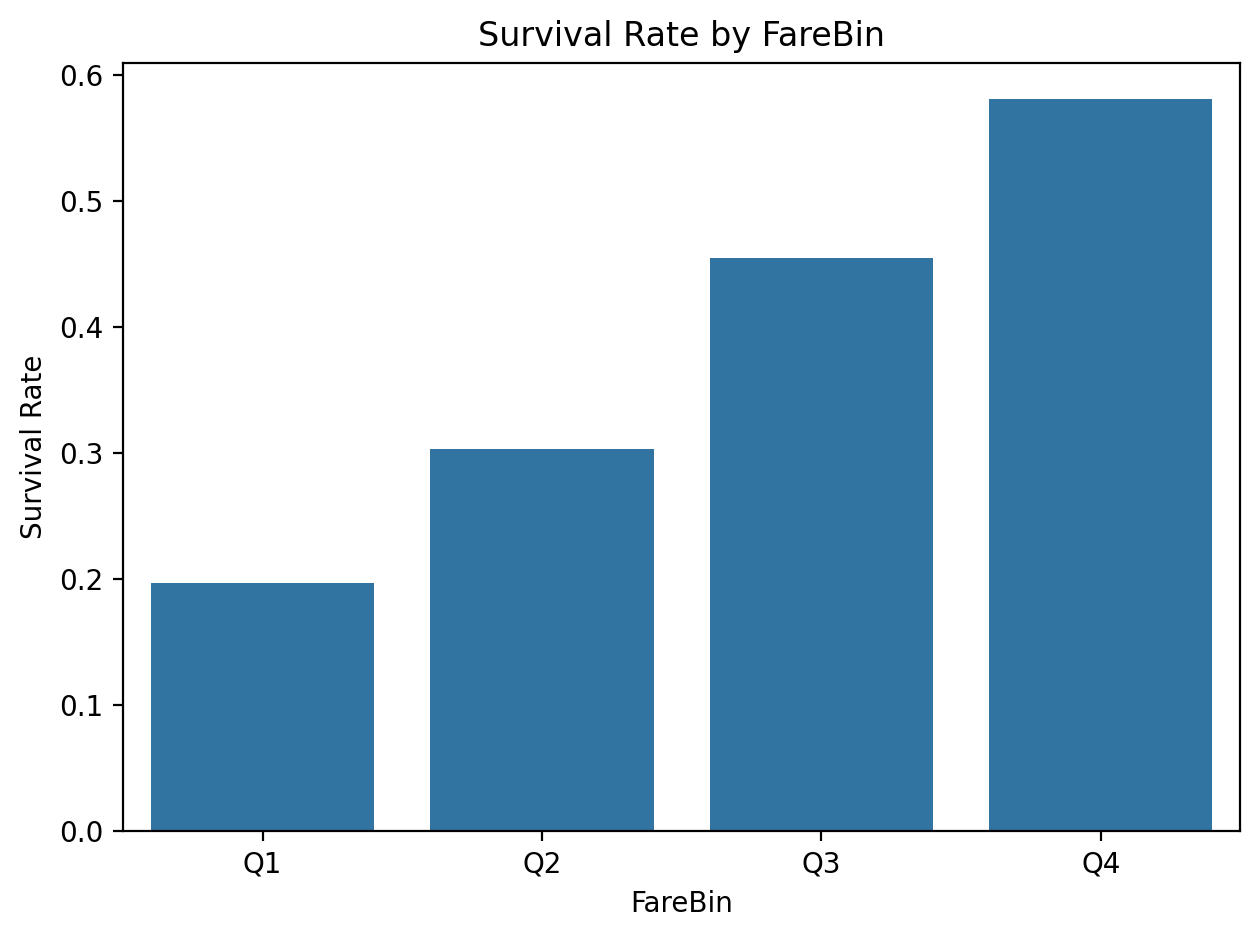

Source data for this figure (header and first rows):
FareBin, survival_rate
Q4, 0.5811
Q3, 0.455
Q2, 0.3036
Q1, 0.1973
